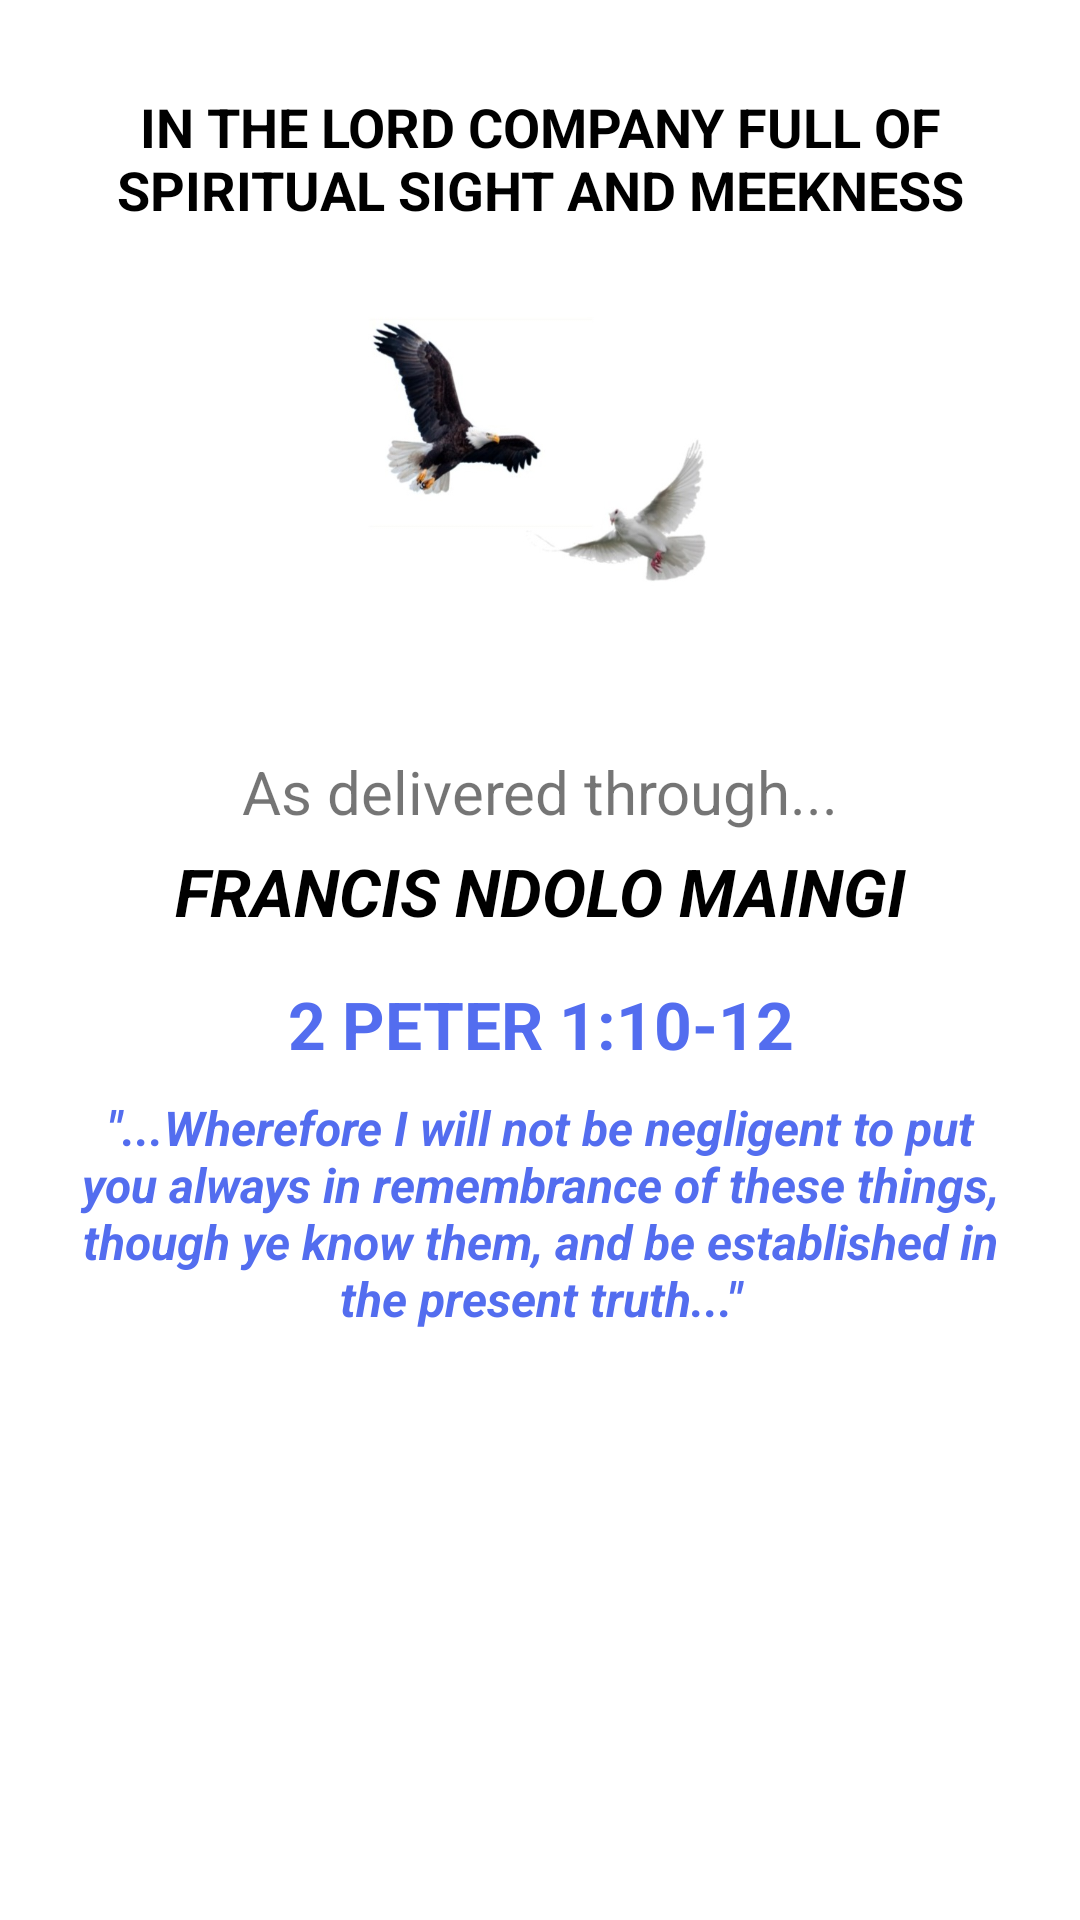

Layout XML and referenced resources for this Android screen:
<!-- AndroidManifest.xml: application theme AppTheme.PresentTense -->
<!-- res/layout/fragment_home.xml -->
<?xml version="1.0" encoding="utf-8"?>
<ScrollView android:layout_width="match_parent"
    android:layout_height="match_parent"
    android:scrollbars="none"
    android:background="@color/white"
    xmlns:android="http://schemas.android.com/apk/res/android"
    xmlns:tools="http://schemas.android.com/tools"
    xmlns:app="http://schemas.android.com/apk/res-auto" >

    <androidx.constraintlayout.widget.ConstraintLayout
        android:layout_width="match_parent"
        android:layout_height="match_parent"
        tools:context=".HomeFragment">

        <LinearLayout
            android:padding="5dp"
            android:layout_margin="20dp"
            android:gravity="center"
            android:id="@+id/scripture_container"
            android:layout_width="0dp"
            android:layout_height="wrap_content"
            android:layout_marginStart="10dp"
            android:layout_marginTop="10dp"
            android:layout_marginEnd="10dp"
            android:orientation="vertical"
            app:layout_constraintEnd_toEndOf="parent"
            app:layout_constraintStart_toStartOf="parent"
            app:layout_constraintTop_toTopOf="parent">

            <TextView
                android:paddingTop="5dp"
                android:textStyle="bold"
                android:gravity="center"
                android:textColor="#000000"
                android:textSize="18dp"
                android:id="@+id/in_the_lord_company"
                android:layout_width="match_parent"
                android:layout_height="wrap_content"
                android:text="IN THE LORD COMPANY FULL OF SPIRITUAL SIGHT AND MEEKNESS" />

        </LinearLayout>


        <LinearLayout
            android:id="@+id/linearLayout"
            android:layout_width="0dp"
            android:layout_height="wrap_content"
            android:orientation="vertical"
            app:layout_constraintEnd_toEndOf="@+id/imageView"
            app:layout_constraintStart_toStartOf="@+id/imageView"
            app:layout_constraintTop_toBottomOf="@+id/imageView">

            <TextView
                android:id="@+id/textView9"
                android:layout_width="match_parent"
                android:layout_height="wrap_content"
                android:paddingTop="30dp"
                android:text="As delivered through..."
                android:textAlignment="center"
                android:textSize="20sp" />

            <TextView
                android:id="@+id/textView10"
                android:layout_width="match_parent"
                android:layout_height="wrap_content"
                android:gravity="center"
                android:paddingTop="5dp"
                android:text="FRANCIS NDOLO MAINGI"
                android:textColor="#000000"
                android:textSize="22dp"
                android:textStyle="bold|italic" />


        </LinearLayout>

        <LinearLayout
            android:id="@+id/linearLayout2"
            android:layout_width="0dp"
            android:layout_height="wrap_content"
            android:layout_marginTop="10dp"
            android:orientation="vertical"
            app:layout_constraintEnd_toEndOf="@+id/linearLayout"
            app:layout_constraintStart_toStartOf="@+id/linearLayout"
            app:layout_constraintTop_toBottomOf="@+id/linearLayout">

            <TextView
                android:id="@+id/scripture"
                android:layout_width="match_parent"
                android:layout_height="wrap_content"
                android:gravity="center"
                android:padding="5dp"
                android:text="2 PETER 1:10-12"
                android:textColor="@color/colorPrimaryTwo"
                android:textSize="22dp"
                android:textStyle="bold" />

            <TextView
                android:id="@+id/scripture_text"
                android:layout_width="match_parent"
                android:layout_height="wrap_content"
                android:paddingTop="4dp"
                android:text='"...Wherefore I will not be negligent to put you always in remembrance of these things, though ye know them, and be established in the present truth..."'
                android:textAlignment="center"
                android:textColor="@color/colorPrimaryDarkTwo"
                android:textSize="16dp"
                android:textStyle="bold|italic" />
        </LinearLayout>

        <ImageView
            android:id="@+id/imageView"
            android:layout_width="0dp"
            android:layout_height="130dp"
            android:layout_marginTop="10dp"
            app:layout_constraintEnd_toEndOf="@+id/scripture_container"
            app:layout_constraintStart_toStartOf="@+id/scripture_container"
            app:layout_constraintTop_toBottomOf="@+id/scripture_container"
            app:srcCompat="@drawable/backgroundcropped" />


    </androidx.constraintlayout.widget.ConstraintLayout>

</ScrollView>
<!-- resources referenced by this layout -->
<resources>
  <color name="colorPrimaryDarkTwo">#536DEF</color>
  <color name="colorPrimaryTwo">#536DEF</color>
  <color name="white">#ffffff</color>
  <!-- drawable backgroundcropped: jpg bitmap (drawable, 18250 bytes) -->
  <style name="AppTheme.PresentTense" parent="Theme.MaterialComponents.DayNight.NoActionBar">
          
          <item name="colorPrimary">@color/colorPrimary</item>
          <item name="colorPrimaryVariant">@color/colorPrimaryDark</item>
          
          <item name="android:statusBarColor" tools:targetApi="l">?attr/colorPrimaryVariant</item>
          
          <item name="drawerItemBackground">@color/colorBackground</item>
          <item name="drawerItemColorChecked">@color/yellow_500</item>
          <item name="drawerItemColorNormal">@color/gray_900</item>
          <item name="navHeaderTitleColor">@color/black</item>
          <item name="navHeaderDescriptionColor">@color/black</item>
          <item name="drawerBackground">@color/white</item>
          <item name="drawerArrowStyle">@style/DrawerIcon</item>
  
  
      </style>
  <color name="colorPrimary">#778899</color>
  <color name="colorPrimaryDark">#9ca9aa</color>
  <color name="colorBackground">#3262C4</color>
  <color name="yellow_500">#ffeb3b</color>
  <color name="gray_900">#757575</color>
  <color name="black">#000000</color>
  <style name="DrawerIcon" parent="Widget.AppCompat.DrawerArrowToggle">
          <item name="color">@color/hamburgerBlack</item>
      </style>
  <color name="hamburgerBlack">#000000</color>
</resources>
